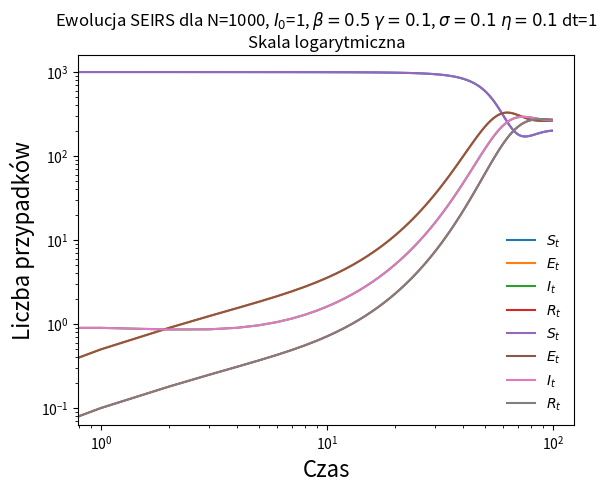

Source code (Python):
import numpy as np
import matplotlib.pyplot as plt


def init_parameters(I0, N, T):
    Y = np.zeros((4, T))
    Y[2, 0] = I0
    Y[0, 0] = N - Y[2, 0]

    return Y


def set_plot_properties(title):
    plt.title(title)
    plt.legend(loc='best', frameon=False)
    plt.xlabel('Czas', fontdict={'size': 16})
    plt.ylabel('Liczba przypadków', fontdict={'size': 16})
    plt.show()


def plot_model(y, title, dt):
    labels = ['$S_t$', '$E_t$', '$I_t$', '$R_t$']

    for i in range(len(y)):
        if np.mean(y[i]) != 0:
            plt.plot(np.arange(0, len(y[i]) * dt, dt), y[i], label=labels[i])
    set_plot_properties(title + '\nSkala liniowa')

    for i in range(len(y)):
        if np.mean(y[i]) != 0:
            plt.plot(np.arange(0, len(y[i]) * dt, dt), y[i], label=labels[i])
    plt.xscale("log")
    plt.yscale("log")
    set_plot_properties(title + '\nSkala logarytmiczna')


def SIR(N, T, dt, gamma, beta, I0):
    Y = init_parameters(I0, N, T)

    for i in range(1, T):
        Y[0, i] = Y[0, i - 1] + dt * (-(beta / N) * Y[2, i - 1] * Y[0, i - 1])
        Y[2, i] = Y[2, i - 1] + dt * ((beta / N) * Y[2, i - 1] * Y[0, i - 1] - gamma * Y[2, i - 1])
        Y[3, i] = Y[3, i - 1] + dt * (gamma * Y[2, i - 1])

    return Y


def SI(N, T, dt, beta, I0):
    Y = init_parameters(I0, N, T)

    for i in range(1, T):
        Y[0, i] = Y[0, i - 1] + dt * (-(beta / N) * Y[2, i - 1] * Y[0, i - 1])
        Y[2, i] = Y[2, i - 1] + dt * ((beta / N) * Y[2, i - 1] * Y[0, i - 1])

    return Y


def SIS(N, T, dt, gamma, beta, I0):
    Y = init_parameters(I0, N, T)

    for i in range(1, T):
        Y[0, i] = Y[0, i - 1] + dt * (-(beta / N) * Y[2, i - 1] * Y[0, i - 1] + gamma * Y[2, i - 1])
        Y[2, i] = Y[2, i - 1] + dt * ((beta / N) * Y[2, i - 1] * Y[0, i - 1] - gamma * Y[2, i - 1])

    return Y


def SIRS(N, T, dt, gamma, beta, eta, I0):
    Y = init_parameters(I0, N, T)

    for i in range(1, T):
        Y[0, i] = Y[0, i - 1] + dt * (-(beta / N) * Y[2, i - 1] * Y[0, i - 1] + eta * Y[3, i - 1])
        Y[2, i] = Y[2, i - 1] + dt * ((beta / N) * Y[2, i - 1] * Y[0, i - 1] - gamma * Y[2, i - 1])
        Y[3, i] = Y[3, i - 1] + dt * (gamma * Y[2, i - 1] - eta * Y[3, i - 1])

    return Y


def SEIR(N, T, dt, gamma, beta, sigma, I0):
    Y = init_parameters(I0, N, T)

    for i in range(1, T):
        Y[0, i] = Y[0, i - 1] + dt * (-(beta / N) * Y[2, i - 1] * Y[0, i - 1])
        Y[1, i] = Y[1, i - 1] + dt * ((beta / N) * Y[2, i - 1] * Y[0, i - 1] - sigma * Y[1, i - 1])
        Y[2, i] = Y[2, i - 1] + dt * (sigma * Y[1, i - 1] - gamma * Y[2, i - 1])
        Y[3, i] = Y[3, i - 1] + dt * (gamma * Y[2, i - 1])

    return Y


def SEIRS(N, T, dt, gamma, beta, sigma, I0):
    Y = init_parameters(I0, N, T)

    for i in range(1, T):
        Y[0, i] = Y[0, i - 1] + dt * (-(beta / N) * Y[2, i - 1] * Y[0, i - 1] + eta * Y[3, i - 1])
        Y[1, i] = Y[1, i - 1] + dt * ((beta / N) * Y[2, i - 1] * Y[0, i - 1] - sigma * Y[1, i - 1])
        Y[2, i] = Y[2, i - 1] + dt * (sigma * Y[1, i - 1] - gamma * Y[2, i - 1])
        Y[3, i] = Y[3, i - 1] + dt * (gamma * Y[2, i - 1] - eta * Y[3, i - 1])

    return Y


beta = 0.5
gamma = 0.1
eta = gamma
sigma = gamma
N = 1000
T = 100
dt = 1
steps = int(T / dt)
I0 = 1


# plot_model(SIR(N, steps, dt, gamma, beta, I0), f'Ewolucja SIR dla N={N}, $I_0$={I0}, ' +
#            '$\\beta = ' + f'{beta}$, ' + '$\\gamma = ' + f'{gamma}$, ' +'dt = ' + f'{dt}', dt)
#
# plot_model(SI(N, steps, dt, beta, I0), f'Ewolucja SI dla N={N}, $I_0$={I0}, ' +
#            '$\\beta = ' + f'{beta}$, ' + 'dt = ' + f'{dt}', dt)
#
# plot_model(SIS(N, steps, dt, gamma, beta, I0), f'Ewolucja SIS dla N={N}, $I_0$={I0}, ' +
#            '$\\beta = ' + f'{beta}$, ' + '$\\gamma = ' + f'{gamma}$, ' + 'dt = ' + f'{dt}', dt)
#
# plot_model(SIRS(N, steps, dt, gamma, beta, eta, I0), f'Ewolucja SIRS dla N={N}, $I_0$={I0}, ' +
#            '$\\beta = ' + f'{beta}$, ' + '$\\gamma = ' + f'{gamma}$. '
#            + '$\\eta = ' + f'{eta}$, ' + 'dt = ' + f'{dt}', dt)
#
# plot_model(SEIR(N, steps, dt, gamma, beta, sigma, I0), f'Ewolucja SEIR dla N={N}, $I_0$={I0}, ' + '$\\beta = ' +
#            f'{beta}$, ' + '$\\gamma = ' + f'{gamma}$, ' + '$\\sigma = ' + f'{sigma}$, ' + 'dt = ' + f'{dt}', dt)

plot_model(SEIRS(N, steps, dt, gamma, beta, sigma, I0), f'Ewolucja SEIRS dla N={N}, $I_0$={I0}, ' +
           '$\\beta = ' + f'{beta}$ ' + '$\\gamma = ' + f'{gamma}$, ' + '$\\sigma = ' +
           f'{sigma}$ ' + '$\\eta = ' + f'{eta}$ ' + 'dt=' + f'{dt}', dt)
